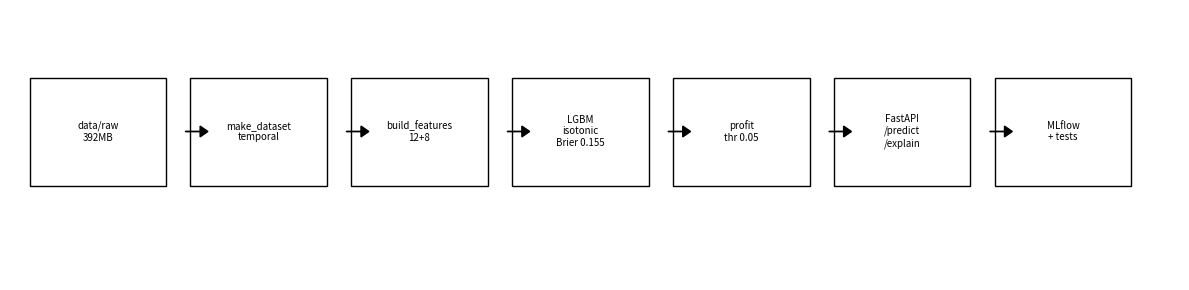

Python code for this plot: (Note: this script raises an exception after producing the figure.)
import matplotlib
matplotlib.use("Agg")
import matplotlib.pyplot as plt
import matplotlib.patches as patches

fig, ax = plt.subplots(figsize=(12,3))
ax.set_xlim(0,12); ax.set_ylim(0,2); ax.axis("off")
boxes = ["data/raw\n392MB","make_dataset\ntemporal","build_features\n12+8","LGBM\nisotonic\nBrier 0.155","profit\nthr 0.05","FastAPI\n/predict\n/explain","MLflow\n+ tests"]
x=0.2
for b in boxes:
    ax.add_patch(patches.Rectangle((x,0.7),1.4,0.8, fill=False))
    ax.text(x+0.7,1.1,b, ha="center", va="center", fontsize=7)
    if x>0.2:
        ax.arrow(x-0.05,1.1,0.15,0, head_width=0.08, head_length=0.08, fc="k")
    x+=1.65
plt.tight_layout()
plt.savefig("docs/architecture.png", dpi=150)
print("saved docs/architecture.png")
